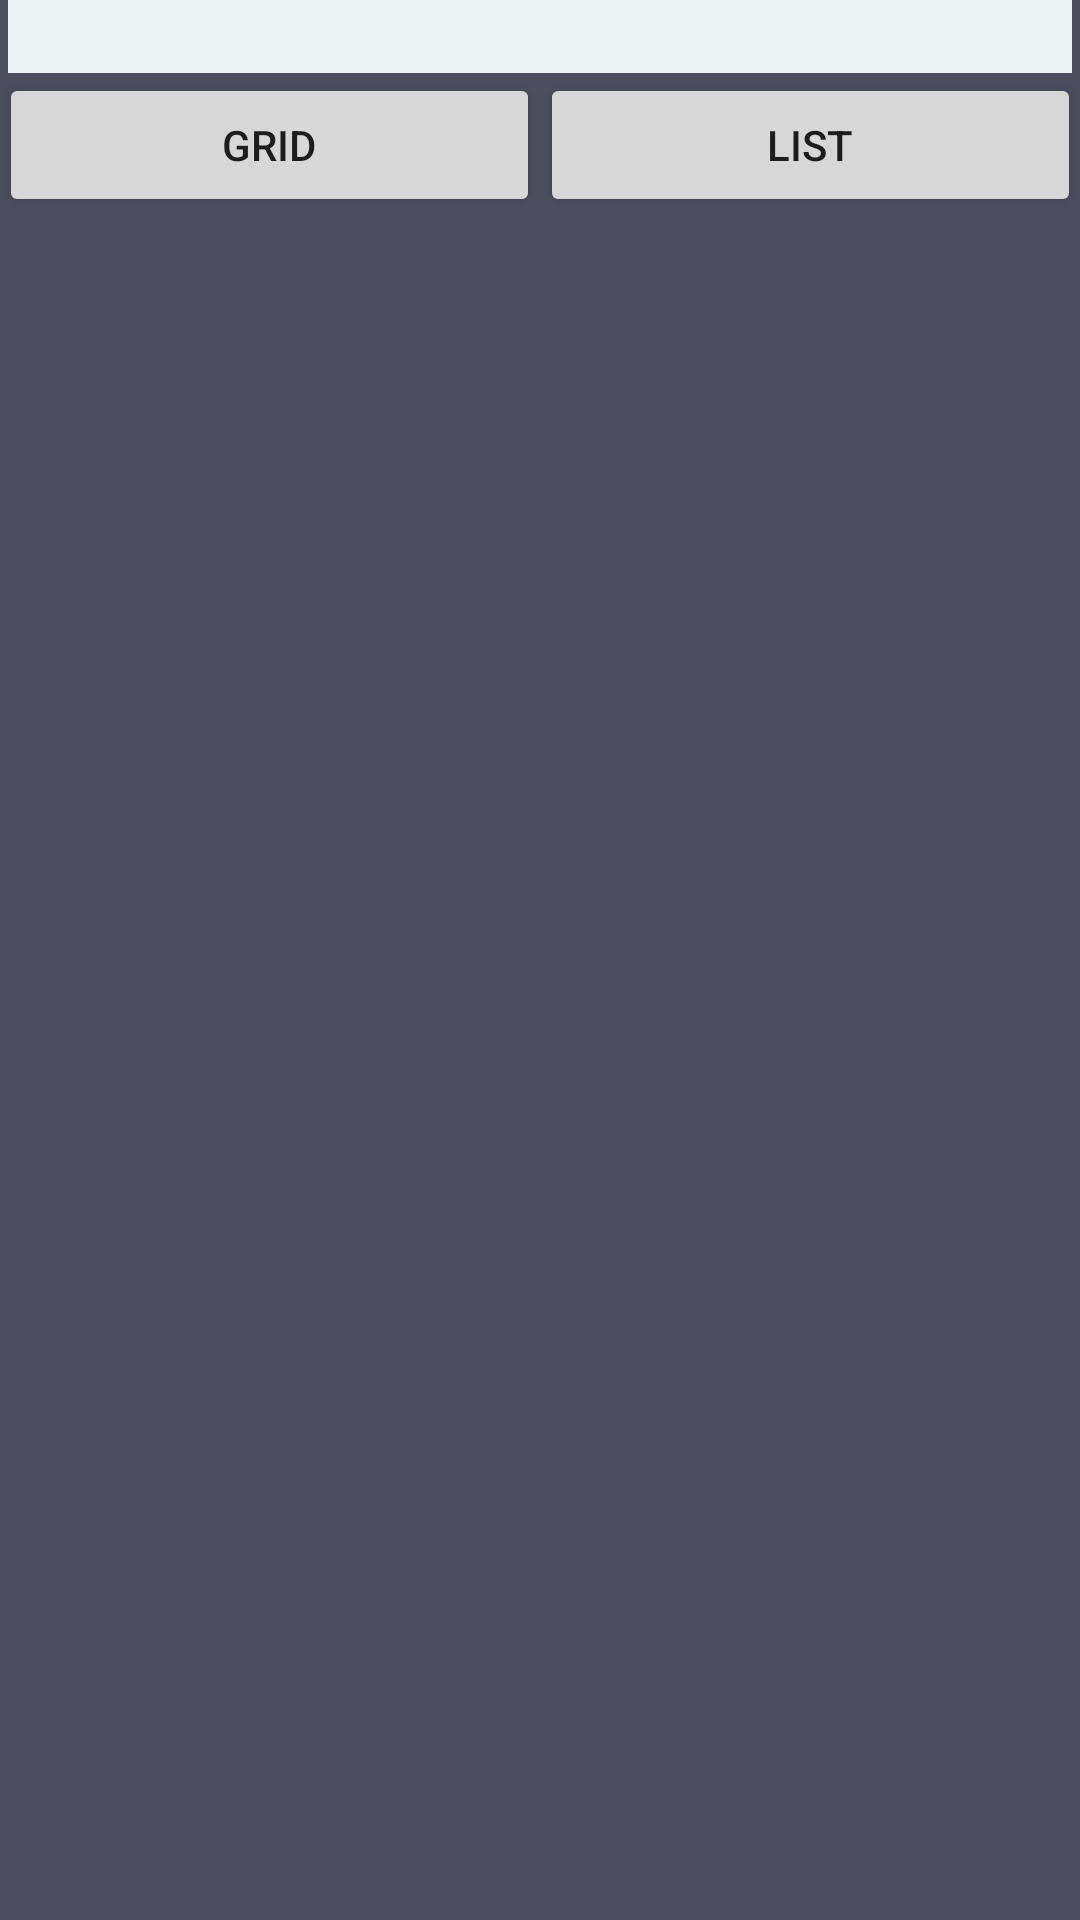

Here is an Android app screen rendered from its layout file. Give the layout XML and the strings, colors and styles it references.
<!-- AndroidManifest.xml: application theme AppTheme -->
<!-- res/layout/activity_app.xml -->
<?xml version="1.0" encoding="utf-8"?>
<LinearLayout xmlns:android="http://schemas.android.com/apk/res/android"
    xmlns:tools="http://schemas.android.com/tools"
    android:id="@+id/activity_app"
    android:layout_width="match_parent"
    android:layout_height="match_parent"
    android:background="@color/colorPrimaryDark"
    android:orientation="vertical"
    android:paddingBottom="@dimen/activity_vertical_margin"
    android:paddingLeft="@dimen/activity_horizontal_margin"
    android:paddingRight="@dimen/activity_horizontal_margin"
    android:paddingTop="@dimen/activity_vertical_margin"
    android:weightSum="1"
    tools:context="com.example.user.appprog.AppActivity">

    <EditText
        android:id="@+id/edit_find_text"
        android:layout_width="match_parent"
        android:layout_height="wrap_content"
        android:background="@color/colorAccent"
        android:ems="10"
        android:inputType="textPersonName"
        tools:text="EditAppName"
        android:layout_marginLeft="3dp"
        android:layout_marginRight="3dp" />

    <LinearLayout
        android:layout_width="match_parent"
        android:layout_height="wrap_content"
        android:orientation="horizontal">

        <Button
            android:id="@+id/grid_btn"
            android:layout_width="wrap_content"
            android:layout_height="wrap_content"
            android:layout_weight="1"
            android:onClick="onClickGrid"
            android:text="Grid"
            tools:ignore="ButtonStyle,HardcodedText" />

        <Button
            android:id="@+id/list_btn"
            android:layout_width="wrap_content"
            android:layout_height="wrap_content"
            android:layout_weight="1"
            android:onClick="onClickList"
            android:text="List"
            tools:ignore="ButtonStyle,HardcodedText" />
    </LinearLayout>

    <android.support.v7.widget.RecyclerView
        android:id="@+id/my_rec_view"
        android:layout_width="match_parent"
        android:layout_height="match_parent"
        android:background="@color/colorPrimaryDark"

        android:scrollbars="vertical">

    </android.support.v7.widget.RecyclerView>

</LinearLayout>
<!-- resources referenced by this layout -->
<resources>
  <color name="colorAccent">#e9f2f5</color>
  <color name="colorPrimaryDark">#4c4f60</color>
  <style name="AppTheme" parent="Theme.AppCompat.Light.DarkActionBar">
          <item name="colorPrimary">@color/colorPrimary</item>
          <item name="colorPrimaryDark">@color/colorPrimaryDark</item>
          <item name="colorAccent">@color/colorAccent</item>
      </style>
  <color name="colorPrimary">#b4b27d</color>
</resources>
